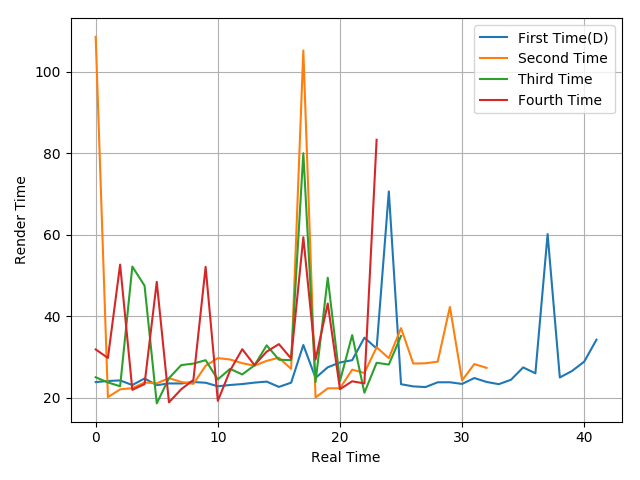

Source data for this figure (header and first rows):
23.87, 24.14, 24.28, 23.15, 24.76, 23.12, 23.54, 23.53, 23.89, 23.71, 22.85, 23.16, 23.39, 23.74, 23.99, 22.69, 23.73, 32.96, 24.9, 27.5, 28.68, 29.24, 34.76, 32.11
108.5, 20.18, 22.09, 22.39, 23.77, 23.57, 24.83, 23.91, 23.44, 27.87, 29.75, 29.41, 28.5, 27.89, 29.08, 29.85, 27.11, 105.2, 20.1, 22.34, 22.36, 26.92, 26.12, 32.41
25.05, 23.79, 22.85, 52.19, 47.5, 18.65, 24.83, 28.03, 28.41, 29.24, 24.53, 27.11, 25.75, 27.97, 32.88, 29.36, 29.25, 79.97, 23.88, 49.45, 24.13, 35.39, 21.26, 28.6
31.88, 29.79, 52.67, 21.97, 23.38, 48.45, 18.91, 22.11, 24.41, 52.12, 19.27, 26.68, 31.93, 28.04, 31.34, 33.18, 29.65, 59.38, 29.39, 43.14, 22.14, 24.07, 23.54, 83.26
